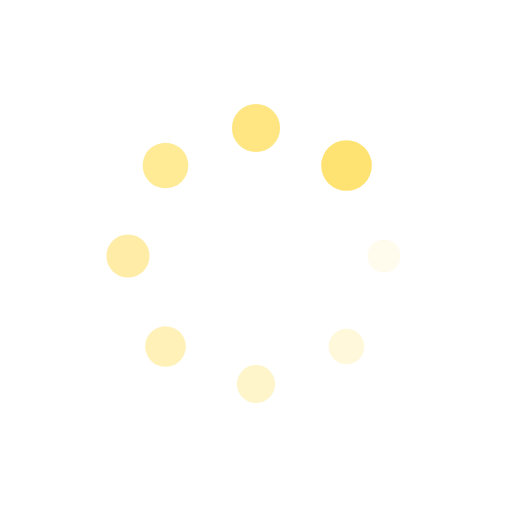
t = 0.00 s
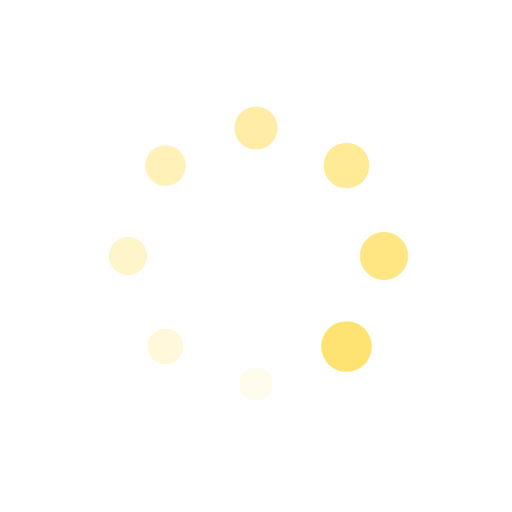
t = 0.25 s
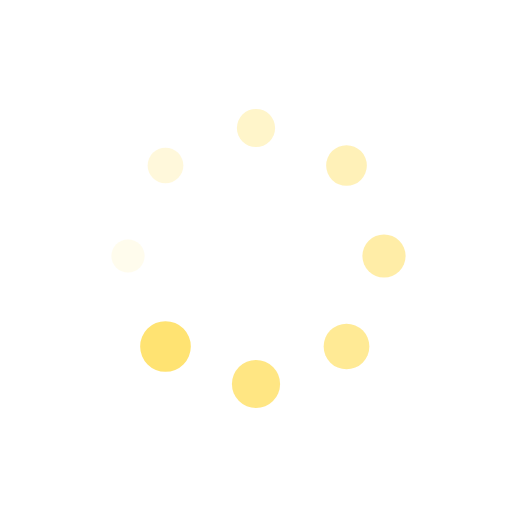
t = 0.50 s
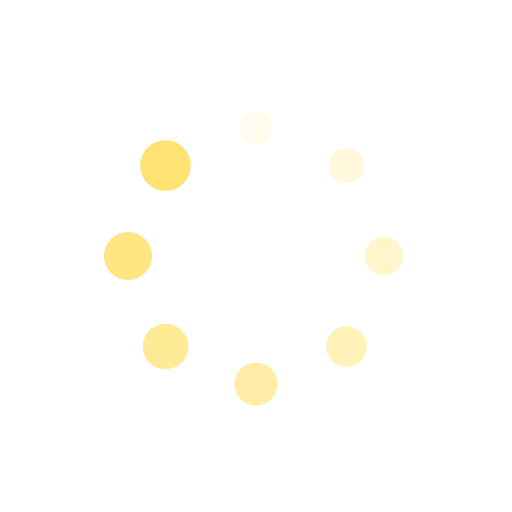
t = 0.75 s

The animated SVG that drew these frames (rendered in a browser with its animation timeline set to each time). Animation: 16 SMIL elements (animate=8,animateTransform=8); one cycle of 1.00 s, repeats indefinitely.

<?xml version="1.0" encoding="utf-8"?>
<svg xmlns="http://www.w3.org/2000/svg" xmlns:xlink="http://www.w3.org/1999/xlink" style="margin: auto; background: rgb(255, 255, 255); display: block; shape-rendering: auto;" width="200px" height="200px" viewBox="0 0 100 100" preserveAspectRatio="xMidYMid">
<g transform="translate(75,50)">
<g transform="rotate(0)">
<circle cx="0" cy="0" r="3" fill="#ffe372" fill-opacity="1">
  <animateTransform attributeName="transform" type="scale" begin="-0.875s" values="1.6500000000000001 1.6500000000000001;1 1" keyTimes="0;1" dur="1s" repeatCount="indefinite"></animateTransform>
  <animate attributeName="fill-opacity" keyTimes="0;1" dur="1s" repeatCount="indefinite" values="1;0" begin="-0.875s"></animate>
</circle>
</g>
</g><g transform="translate(67.67766952966369,67.67766952966369)">
<g transform="rotate(45)">
<circle cx="0" cy="0" r="3" fill="#ffe372" fill-opacity="0.875">
  <animateTransform attributeName="transform" type="scale" begin="-0.75s" values="1.6500000000000001 1.6500000000000001;1 1" keyTimes="0;1" dur="1s" repeatCount="indefinite"></animateTransform>
  <animate attributeName="fill-opacity" keyTimes="0;1" dur="1s" repeatCount="indefinite" values="1;0" begin="-0.75s"></animate>
</circle>
</g>
</g><g transform="translate(50,75)">
<g transform="rotate(90)">
<circle cx="0" cy="0" r="3" fill="#ffe372" fill-opacity="0.75">
  <animateTransform attributeName="transform" type="scale" begin="-0.625s" values="1.6500000000000001 1.6500000000000001;1 1" keyTimes="0;1" dur="1s" repeatCount="indefinite"></animateTransform>
  <animate attributeName="fill-opacity" keyTimes="0;1" dur="1s" repeatCount="indefinite" values="1;0" begin="-0.625s"></animate>
</circle>
</g>
</g><g transform="translate(32.32233047033631,67.67766952966369)">
<g transform="rotate(135)">
<circle cx="0" cy="0" r="3" fill="#ffe372" fill-opacity="0.625">
  <animateTransform attributeName="transform" type="scale" begin="-0.5s" values="1.6500000000000001 1.6500000000000001;1 1" keyTimes="0;1" dur="1s" repeatCount="indefinite"></animateTransform>
  <animate attributeName="fill-opacity" keyTimes="0;1" dur="1s" repeatCount="indefinite" values="1;0" begin="-0.5s"></animate>
</circle>
</g>
</g><g transform="translate(25,50)">
<g transform="rotate(180)">
<circle cx="0" cy="0" r="3" fill="#ffe372" fill-opacity="0.5">
  <animateTransform attributeName="transform" type="scale" begin="-0.375s" values="1.6500000000000001 1.6500000000000001;1 1" keyTimes="0;1" dur="1s" repeatCount="indefinite"></animateTransform>
  <animate attributeName="fill-opacity" keyTimes="0;1" dur="1s" repeatCount="indefinite" values="1;0" begin="-0.375s"></animate>
</circle>
</g>
</g><g transform="translate(32.32233047033631,32.32233047033631)">
<g transform="rotate(225)">
<circle cx="0" cy="0" r="3" fill="#ffe372" fill-opacity="0.375">
  <animateTransform attributeName="transform" type="scale" begin="-0.25s" values="1.6500000000000001 1.6500000000000001;1 1" keyTimes="0;1" dur="1s" repeatCount="indefinite"></animateTransform>
  <animate attributeName="fill-opacity" keyTimes="0;1" dur="1s" repeatCount="indefinite" values="1;0" begin="-0.25s"></animate>
</circle>
</g>
</g><g transform="translate(49.99999999999999,25)">
<g transform="rotate(270)">
<circle cx="0" cy="0" r="3" fill="#ffe372" fill-opacity="0.25">
  <animateTransform attributeName="transform" type="scale" begin="-0.125s" values="1.6500000000000001 1.6500000000000001;1 1" keyTimes="0;1" dur="1s" repeatCount="indefinite"></animateTransform>
  <animate attributeName="fill-opacity" keyTimes="0;1" dur="1s" repeatCount="indefinite" values="1;0" begin="-0.125s"></animate>
</circle>
</g>
</g><g transform="translate(67.67766952966369,32.32233047033631)">
<g transform="rotate(315)">
<circle cx="0" cy="0" r="3" fill="#ffe372" fill-opacity="0.125">
  <animateTransform attributeName="transform" type="scale" begin="0s" values="1.6500000000000001 1.6500000000000001;1 1" keyTimes="0;1" dur="1s" repeatCount="indefinite"></animateTransform>
  <animate attributeName="fill-opacity" keyTimes="0;1" dur="1s" repeatCount="indefinite" values="1;0" begin="0s"></animate>
</circle>
</g>
</g>
<!-- [ldio] generated by https://loading.io/ --></svg>
